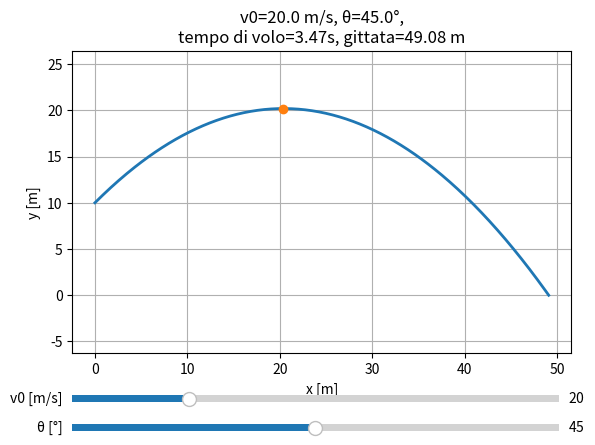

Write the Python code that produced this figure.
import numpy as np
import matplotlib.pyplot as plt
from matplotlib.widgets import Slider

g = 9.81

def trajectory(v0, theta_deg, y0=0.0, npts=400):
    th = np.deg2rad(theta_deg)
    vx0, vy0 = v0*np.cos(th), v0*np.sin(th)
    T = (vy0 + np.sqrt(vy0**2 + 2*g*max(y0,0))) / g
    t = np.linspace(0, T, npts)
    x = vx0*t
    y = y0 + vy0*t - 0.5*g*t**2
    return x, y, T, vx0, vy0

#------------------------------------------------------------------------------
# CONDIZIONE INIZIALE
# Fissa la condizione iniziale per il primo plot.
# La condizione iniziale è poi modificabile tramite slider interattivo. 
#------------------------------------------------------------------------------
v0_init   = 20.0    # velocità iniziale in m/s
theta_init = 45.0   # angolo iniziale in gradi (è convertito in radianti dopo)
y0 = 10.0    # quota iniziale in m

# figura + assi
fig, ax = plt.subplots()
plt.subplots_adjust(left=0.12, bottom=0.25)  # spazio per sliders

x, y, T, vx0, vy0 = trajectory(v0_init, theta_init, y0)
[line] = ax.plot(x, y, lw=2)
# apice
tA = vy0/g
apex_x, apex_y = vx0*tA, y0 + vy0*tA - 0.5*g*tA**2
apex, = ax.plot([apex_x], [apex_y], 'o')

ax.set_xlabel("x [m]")
ax.set_ylabel("y [m]")
ax.grid(True)
ax.set_aspect("equal", adjustable="datalim")
ax.set_title(f"v0={v0_init:.1f} m/s, θ={theta_init:.1f}°,\n"
             f"tempo di volo={T:.2f}s, gittata={x[-1]:.2f} m")

# slider per v0
ax_v0 = plt.axes([0.12, 0.14, 0.76, 0.03])
s_v0 = Slider(ax=ax_v0, label="v0 [m/s]", valmin=1, valmax=80, valinit=v0_init, valstep=1)

# slider per theta
ax_th = plt.axes([0.12, 0.08, 0.76, 0.03])
s_th = Slider(ax=ax_th, label="θ [°]", valmin=1, valmax=89, valinit=theta_init, valstep=1)

def update(val):
    v0 = s_v0.val
    theta = s_th.val
    x, y, T, vx0, vy0 = trajectory(v0, theta, y0)
    line.set_data(x, y)

    # aggiorna apice
    tA = vy0/g
    axp, ayp = vx0*tA, y0 + vy0*tA - 0.5*g*tA**2
    apex.set_data([axp], [ayp])

    # aggiorna titolo e limiti
    ax.set_title(f"v0={v0:.1f} m/s, θ={theta:.1f}°,\n"  
                 f"tempo di volo={T:.2f}s, gittata={x[-1]:.2f} m")
    ax.relim(); ax.autoscale_view()  # ridimensiona se serve
    fig.canvas.draw_idle()

s_v0.on_changed(update)
s_th.on_changed(update)

plt.show()
